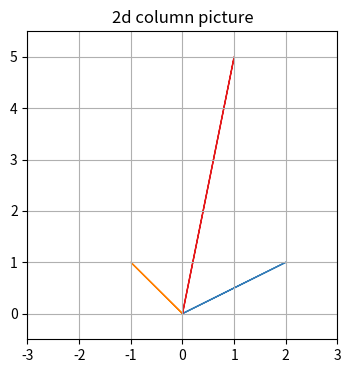
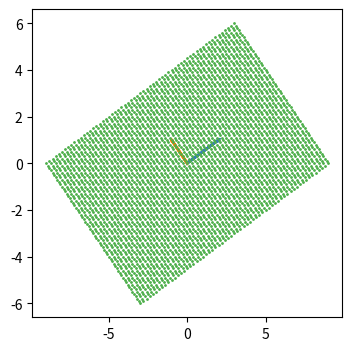

Python code for these plots, in order:
#! /usr/bin/python3

# Visualize and solve systems of linear equations in 2d and 3d

import numpy as np
import matplotlib as mpl
import matplotlib.pyplot as plt

# Optional: change default color cycle (requires a recent version of matplotlib)
mpl.rcParams['axes.prop_cycle'] = mpl.cycler(color=["#377eb8","#ff7f00", "#4daf4a", 
                                                    "#e41a1c", "#984ea3", "#a65628"]) 

## Demo 1: Row picture
# 2x - y = 1 => y = 2x - 1
# x + y = 5 => y = 5 - x
# where do these lines intersect?

# generate points
x = np.array([-5, 5]) # We need only 2 points to draw a line
y1 = 2*x - 1
y2 = 5 - x

# plot the lines
plt.figure(figsize=(4, 4), facecolor="w", )
plt.plot(x, y1, x, y2)
# show intersection point
plt.plot(2, 3, "ro", mec="r") 
# add labels and gridlines
plt.title("2d row picture")
plt.xlabel("x")
plt.ylabel("y", rotation=0)
plt.xlim(x)
plt.ylim(ymin=-10)
plt.grid(True)
# uncomment below to save plot
#plt.savefig("../figures/2d-row-picture.png", dpi=150)

## Demo 2: Column picture
# what is the correct linear combination of the column vectors [2 1] and [-1 1] to 
# get the column vector [1 5]?
v1 = np.array([2, 1])
v2 = np.array([-1, 1])
lc = 2*v1 + 3*v2

# uncomment next line to create a new figure. 
#plt.figure(figsize=(4, 4), facecolor="w")
plt.clf()
plt.arrow(0, 0, v1[0], v1[1], color="#377eb8")
plt.arrow(0, 0, v2[0], v2[1], color="#ff7f00")
plt.arrow(0, 0, lc[0], lc[1], color="#e41a1c")

plt.title("2d column picture")
plt.xlim((-3, 3))
plt.ylim((-0.5, 5.5))
plt.grid(True)
# uncomment below to save plot
#plt.savefig("../figures/2d-column-picture.png", dpi=150)

# Demo 3: Visualizing how linear combinations of two vectors span a plane
v1 = np.array([2, 1])
v2 = np.array([-1, 1])
a = np.column_stack((v1, v2))
xvals = np.linspace(-3, 3, 61)
yvals = np.linspace(-3, 3, 61)
grid = np.column_stack([[x, y] for x in xvals for y in yvals])
lc = np.dot(a, grid)

# Plot linear combinations
plt.figure(figsize=(4, 4), facecolor="w", )
plt.plot(lc[0], lc[1], ".", color="#4daf4a", ms=2)
plt.arrow(0, 0, v1[0], v1[1], color="#377eb8", lw=2)
plt.arrow(0, 0, v2[0], v2[1], color="#ff7f00", lw=2)

# Demo 4: Solving the linear system
# Solve for 1 linear combination
b = np.array([1, 5])
sol = np.linalg.solve(a, b)
print(sol)

# Solve for many linear combinations
sol = np.linalg.solve(a, lc)

